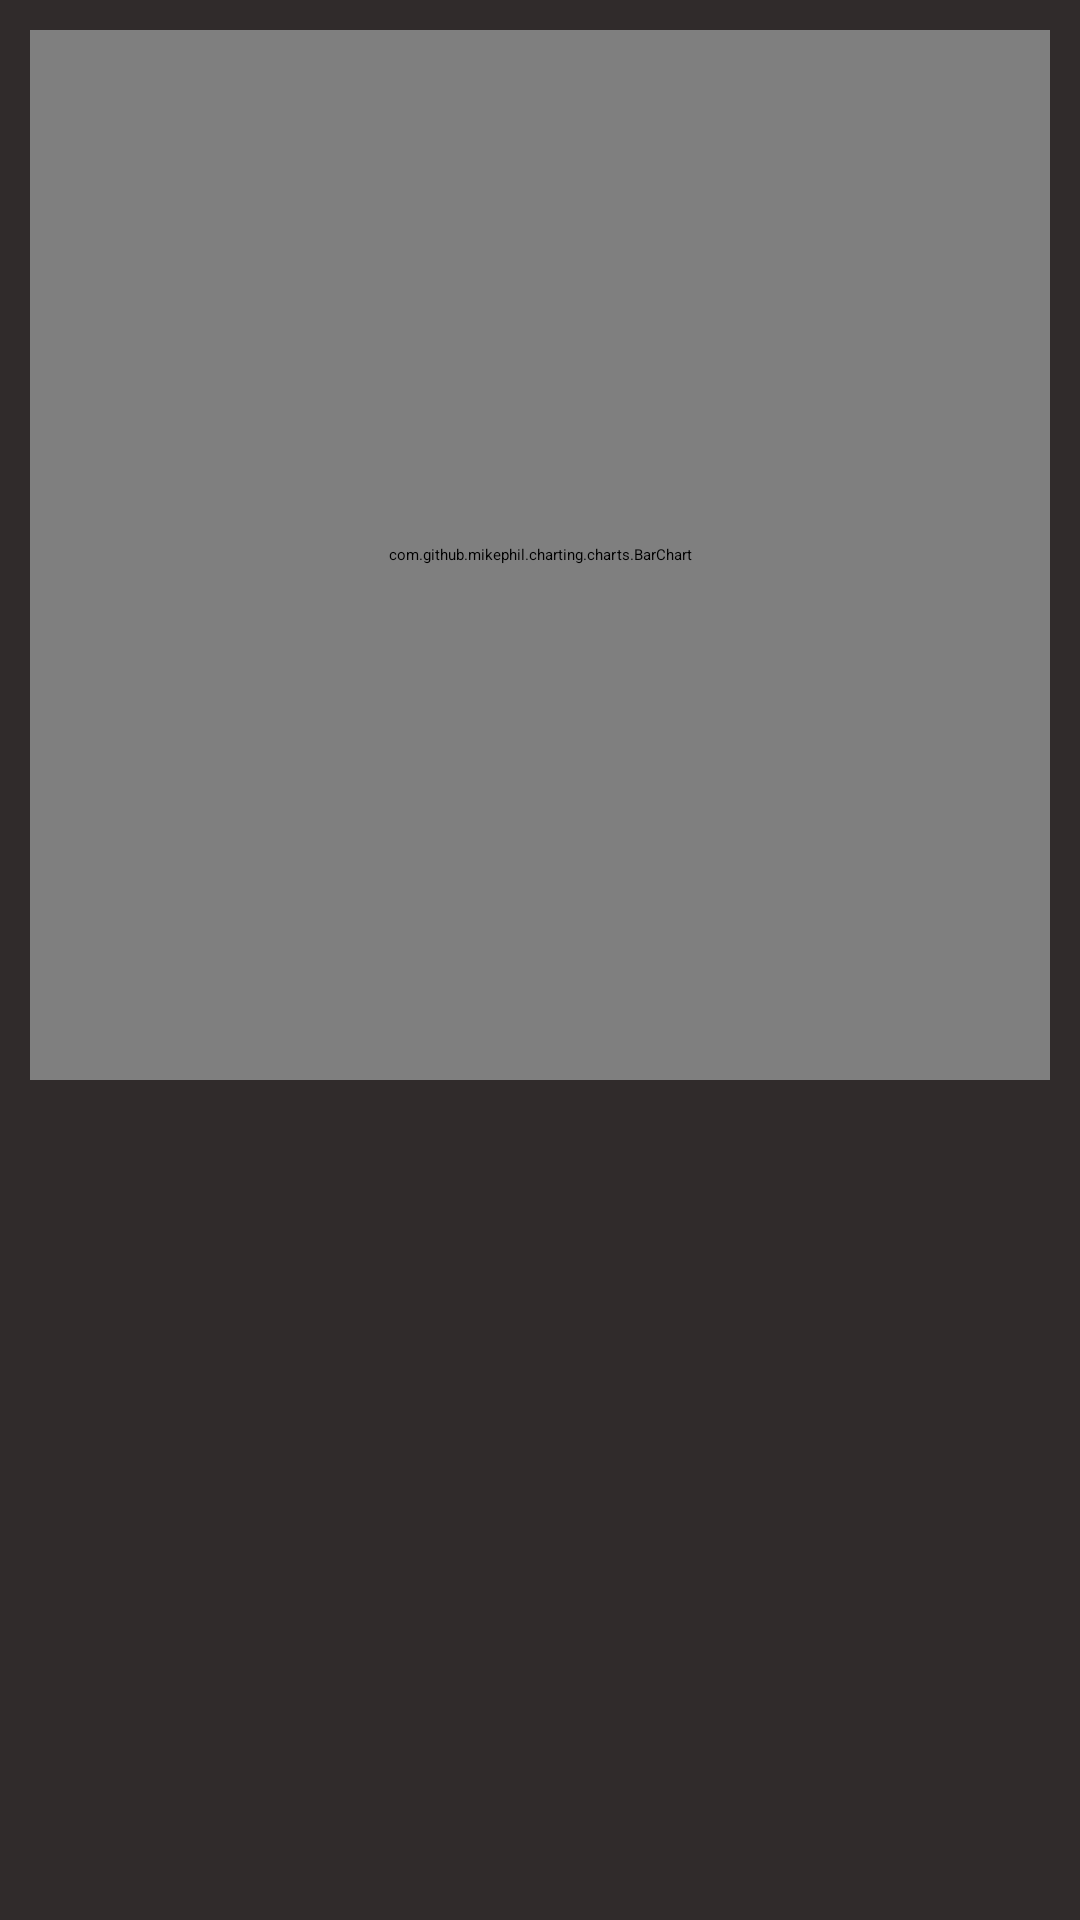

This screen was rendered from an Android layout file. Write that file and the resources it references.
<!-- AndroidManifest.xml: application theme Theme.MyApplication -->
<!-- res/layout/fragment_chart.xml -->
<?xml version="1.0" encoding="utf-8"?>
<FrameLayout xmlns:android="http://schemas.android.com/apk/res/android"
    xmlns:app="http://schemas.android.com/apk/res-auto"
    xmlns:tools="http://schemas.android.com/tools"
    android:layout_width="match_parent"
    android:layout_height="match_parent"
    android:background="#302B2B"
    tools:context=".View.FragmentChart">

    <LinearLayout
        android:layout_width="match_parent"
        android:layout_height="match_parent"
        android:gravity="center"
        android:orientation="vertical">

        <com.github.mikephil.charting.charts.BarChart
            android:id="@+id/barChart"
            android:layout_width="match_parent"
            android:layout_height="350dp"
            android:layout_marginLeft="10dp"
            android:layout_marginTop="10dp"
            android:layout_marginRight="10dp"
            android:background="@drawable/rounded_corner_bar">

        </com.github.mikephil.charting.charts.BarChart>

        <androidx.recyclerview.widget.RecyclerView
            android:id="@+id/reThongKe"
            android:layout_width="match_parent"
            android:layout_height="match_parent"
            android:layout_marginLeft="10dp"
            android:layout_marginTop="20dp"
            android:layout_marginRight="10dp"
            android:scrollbars="vertical"
            app:layout_behavior="@string/appbar_scrolling_view_behavior" /><![CDATA[

        >
    ]]>
    </LinearLayout>

</FrameLayout>
<!-- resources referenced by this layout -->
<resources>
  <!-- drawable rounded_corner_bar (drawable) -->
  <?xml version="1.0" encoding="utf-8"?>
  <shape xmlns:android="http://schemas.android.com/apk/res/android">
      <corners android:radius="15dp" />  
      <solid android:color="#454545" />  
  </shape>
  <style name="Theme.MyApplication" parent="Base.Theme.MyApplication">
          
          <item name="windowActionBar">false</item>
          <item name="windowNoTitle">true</item>
      </style>
  <style name="Base.Theme.MyApplication" parent="Theme.MaterialComponents.Light.NoActionBar">
          
      </style>
</resources>
